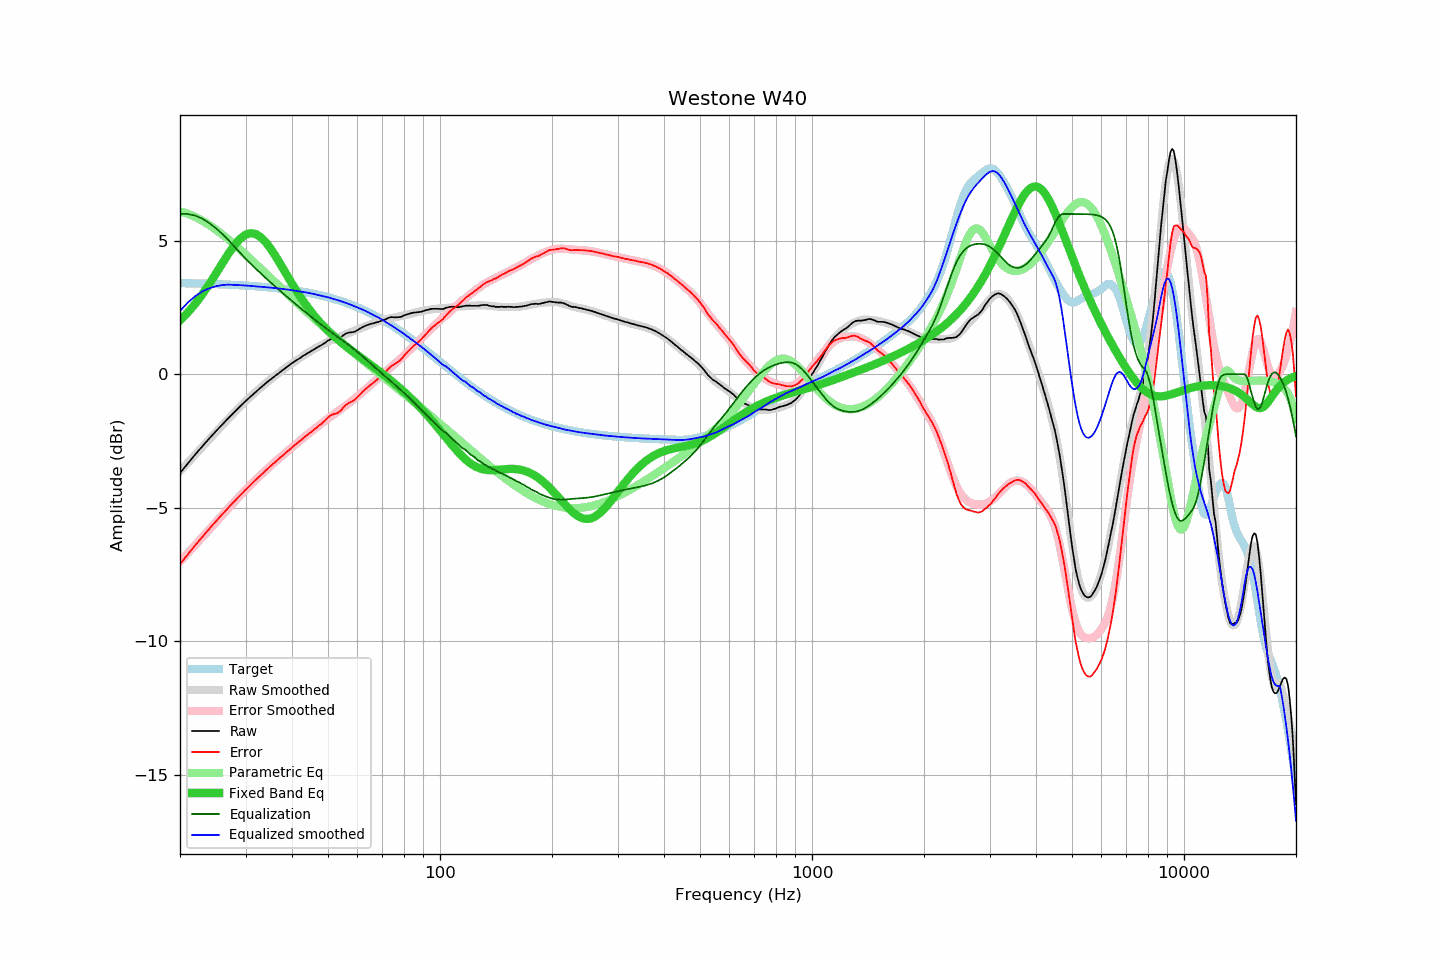

The file beside this chart, header and first rows:
frequency, raw, error, smoothed, error_smoothed, equalization, parametric_eq, equalized_raw, equalized_smoothed, target
20, -3.70, -7.11, -3.64, -7.02, 6.00, 2.01, 2.30, 2.36, 3.41
21, -3.34, -6.74, -3.32, -6.70, 6.00, 2.31, 2.66, 2.68, 3.40
22, -3.00, -6.40, -3.01, -6.39, 5.94, 2.65, 2.94, 2.93, 3.40
23, -2.69, -6.08, -2.72, -6.09, 5.82, 3.00, 3.13, 3.10, 3.39
24, -2.40, -5.78, -2.43, -5.81, 5.65, 3.38, 3.25, 3.22, 3.38
25, -2.13, -5.50, -2.17, -5.53, 5.46, 3.77, 3.33, 3.30, 3.37
26, -1.88, -5.24, -1.91, -5.27, 5.25, 4.16, 3.37, 3.34, 3.36
27, -1.64, -4.99, -1.67, -5.02, 5.02, 4.51, 3.38, 3.35, 3.35
28, -1.42, -4.76, -1.44, -4.78, 4.78, 4.83, 3.36, 3.34, 3.34
29, -1.21, -4.54, -1.22, -4.55, 4.55, 5.07, 3.34, 3.33, 3.33
30, -1.01, -4.33, -1.01, -4.33, 4.33, 5.22, 3.32, 3.32, 3.32
31, -0.83, -4.14, -0.83, -4.13, 4.13, 5.28, 3.30, 3.30, 3.31
32, -0.66, -3.95, -0.66, -3.95, 3.95, 5.25, 3.29, 3.29, 3.29
33, -0.50, -3.78, -0.49, -3.77, 3.77, 5.13, 3.27, 3.27, 3.28
34, -0.34, -3.60, -0.34, -3.60, 3.60, 4.94, 3.26, 3.26, 3.26
35, -0.20, -3.45, -0.20, -3.44, 3.44, 4.71, 3.24, 3.24, 3.25
36, -0.07, -3.30, -0.06, -3.29, 3.29, 4.45, 3.22, 3.23, 3.23
37, 0.06, -3.15, 0.06, -3.14, 3.14, 4.18, 3.20, 3.21, 3.21
38, 0.18, -3.01, 0.18, -3.00, 3.00, 3.91, 3.18, 3.19, 3.19
39, 0.30, -2.87, 0.30, -2.87, 2.87, 3.65, 3.17, 3.17, 3.17
40, 0.41, -2.74, 0.40, -2.74, 2.74, 3.39, 3.15, 3.14, 3.15
41, 0.51, -2.62, 0.51, -2.61, 2.61, 3.15, 3.12, 3.12, 3.13
42, 0.60, -2.50, 0.60, -2.49, 2.49, 2.93, 3.09, 3.10, 3.10
43, 0.70, -2.38, 0.70, -2.37, 2.37, 2.72, 3.07, 3.08, 3.08
44, 0.78, -2.28, 0.79, -2.26, 2.26, 2.52, 3.04, 3.05, 3.06
45, 0.86, -2.17, 0.88, -2.15, 2.15, 2.34, 3.01, 3.03, 3.03
46, 0.94, -2.06, 0.95, -2.05, 2.05, 2.18, 2.99, 3.00, 3.00
47, 1.02, -1.95, 1.02, -1.94, 1.94, 2.02, 2.96, 2.97, 2.97
48, 1.09, -1.85, 1.09, -1.85, 1.85, 1.88, 2.94, 2.94, 2.94
49, 1.17, -1.74, 1.16, -1.75, 1.75, 1.75, 2.92, 2.91, 2.91
50, 1.26, -1.62, 1.22, -1.66, 1.66, 1.63, 2.92, 2.88, 2.88
51, 1.32, -1.53, 1.27, -1.57, 1.57, 1.51, 2.89, 2.84, 2.85
52, 1.33, -1.48, 1.32, -1.49, 1.49, 1.41, 2.82, 2.81, 2.81
53, 1.32, -1.46, 1.37, -1.40, 1.40, 1.31, 2.72, 2.77, 2.78
54, 1.37, -1.37, 1.42, -1.32, 1.32, 1.21, 2.69, 2.74, 2.74
55, 1.46, -1.25, 1.46, -1.24, 1.24, 1.12, 2.70, 2.70, 2.71
56, 1.53, -1.14, 1.50, -1.16, 1.16, 1.03, 2.69, 2.66, 2.67
57, 1.56, -1.07, 1.55, -1.08, 1.08, 0.95, 2.64, 2.62, 2.63
58, 1.57, -1.02, 1.59, -1.00, 1.00, 0.87, 2.57, 2.58, 2.59
59, 1.59, -0.96, 1.63, -0.91, 0.91, 0.79, 2.50, 2.54, 2.55
60, 1.65, -0.86, 1.67, -0.83, 0.83, 0.72, 2.48, 2.50, 2.51
61, 1.71, -0.75, 1.71, -0.75, 0.75, 0.64, 2.46, 2.46, 2.46
62, 1.77, -0.65, 1.75, -0.66, 0.66, 0.57, 2.43, 2.42, 2.42
63, 1.81, -0.56, 1.79, -0.58, 0.58, 0.50, 2.39, 2.37, 2.37
64, 1.85, -0.48, 1.83, -0.49, 0.49, 0.43, 2.34, 2.32, 2.33
65, 1.88, -0.40, 1.86, -0.41, 0.41, 0.36, 2.29, 2.27, 2.28
66, 1.90, -0.33, 1.90, -0.33, 0.33, 0.29, 2.23, 2.23, 2.23
67, 1.93, -0.26, 1.94, -0.25, 0.25, 0.22, 2.18, 2.18, 2.19
68, 1.95, -0.19, 1.97, -0.17, 0.17, 0.16, 2.12, 2.14, 2.14
69, 1.98, -0.11, 2.00, -0.09, 0.09, 0.09, 2.07, 2.09, 2.09
70, 2.02, -0.02, 2.02, -0.01, 0.01, 0.02, 2.03, 2.04, 2.04
71, 2.04, 0.05, 2.04, 0.06, -0.06, -0.05, 1.98, 1.98, 1.99
72, 2.08, 0.14, 2.06, 0.14, -0.14, -0.12, 1.94, 1.93, 1.94
73, 2.12, 0.23, 2.08, 0.21, -0.21, -0.18, 1.91, 1.88, 1.89
74, 2.14, 0.31, 2.10, 0.28, -0.28, -0.25, 1.86, 1.82, 1.83
75, 2.13, 0.35, 2.12, 0.35, -0.35, -0.32, 1.78, 1.77, 1.78
76, 2.13, 0.40, 2.14, 0.42, -0.42, -0.39, 1.71, 1.72, 1.73
77, 2.13, 0.45, 2.16, 0.49, -0.49, -0.45, 1.64, 1.67, 1.68
78, 2.14, 0.52, 2.18, 0.56, -0.56, -0.52, 1.58, 1.62, 1.62
79, 2.16, 0.59, 2.19, 0.63, -0.63, -0.59, 1.53, 1.56, 1.57
... 553 more rows
